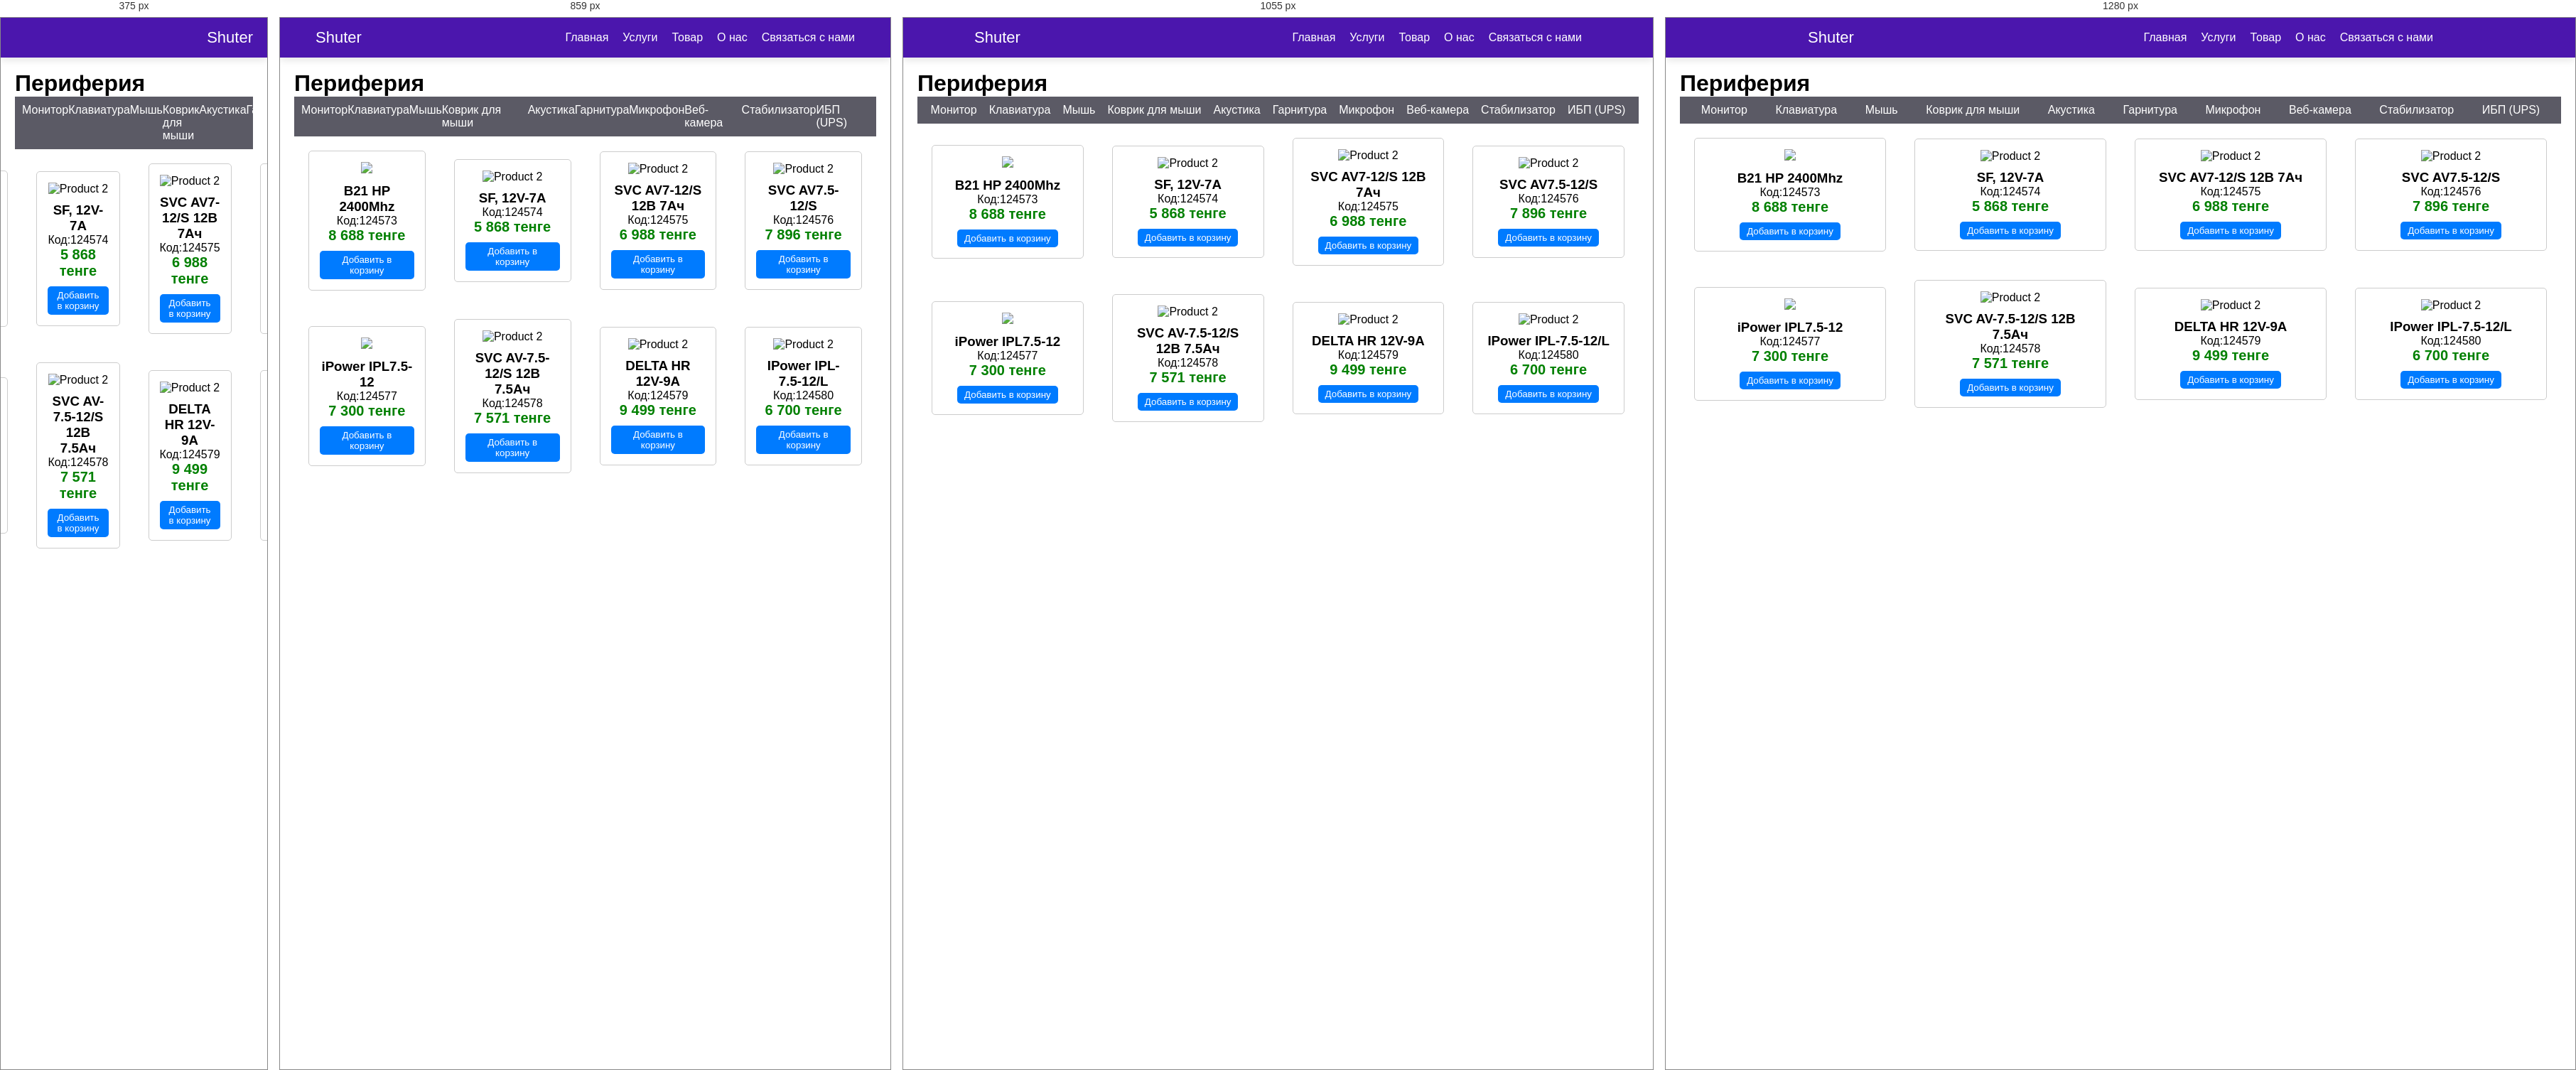
Rendered at 375 px, 859 px, 1055 px and 1280 px, left to right.

<!-- file: 20.html -->
<!DOCTYPE html>
<html lang="en">
<head>
    <meta charset="UTF-8">
    <meta name="viewport" content="width=device-width, initial-scale=1.0">
    <title>Document</title>
</head>
<body> 
<html lang="en">
  <head>
    <meta charset="UTF-8" />
    <meta http-equiv="X-UA-Compatible" content="IE=edge" />
    <meta name="viewport" content="width=device-width, initial-scale=1.0" />
    <title>Navigation Bar with Search Box</title>
    <link rel="stylesheet" href="stylee.css" />
    <link rel="stylesheet" href="https://unicons.iconscout.com/release/v4.0.0/css/line.css" />
   <script src="script.js" defer></script>
  </head>
  <body>
    <nav class="nav">
      <i class="uil uil-bars navOpenBtn"></i>
      <a href="#" class="logo">Shuter</a>

      <ul class="nav-links">
        <i class="uil uil-times navCloseBtn"></i>
        <li><a href="href1.html">Главная</a></li>
        <li><a href="href2.html">Услуги</a></li>
        <li><a href="href3.html">Товар</a></li>
        <li><a href="href4.html">О нас</a></li>
        <li><a href="href5.html">Связаться с нами</a></li>
      </ul>
      </div>
    </nav>
    <br>
    <br>
    <br>
    <style>
        .menu {
            display: flex;
            justify-content: space-around;
            background-color: #5b5a65;
            color: white;
            padding: 10px;
        }
        
        .menu a {
            text-decoration: none;
            color: white;
        }
        
        .content {
            padding: 20px;
        }
        
        </style>
        </head>
        <body>
        <div id="cpu" class="content">
            <h1 >Периферия</h1>
          <div class="menu">
              <a href="11.html">Монитор</a>
              <a href="12.html">Клавиатура</a>
              <a href="13.html">Мышь</a>
              <a href="14.html">Коврик для мыши</a>
              <a href="15.html">Акустика</a>
              <a href="16.html">Гарнитура</a>
              <a href="17.html">Микрофон</a>
              <a href="18.html">Веб-камера</a>
              <a href="19.html">Стабилизатор</a>
              <a href="20.html">ИБП (UPS)</a>
          </div>

          <html lang="en">
<head>
<meta charset="UTF-8">
<meta name="viewport" content="width=device-width, initial-scale=1.0">
<title>Продукты</title>
<link rel="stylesheet" href="">
</head>
<body>

<div class="container">
  <div class="product">
    <img src="https://resources.cdn-kaspi.kz/img/m/p/he4/hc0/64350261608478.jpg?format=preview-large">
    <h3>B21 HP 2400Mhz</h3>
    <p>Код:124573</p>
    <span class="price">8 688 тенге</span>
    <button>Добавить в корзину</button>
  </div>
  
  <div class="product">
    <img  src="https://resources.cdn-kaspi.kz/img/m/p/h8c/h2b/64369382686750.jpg?format=preview-large" alt="Product 2">
    <h3> SF, 12V-7A</h3>
    <p>Код:124574</p>
    <span class="price">5 868 тенге</span>
    <button>Добавить в корзину</button>
  </div>

  <div class="product">
    <img style="width: 173px;" src="https://resources.cdn-kaspi.kz/img/m/p/hd7/h08/64185798426654.jpg?format=preview-large" alt="Product 2">
    <h3>SVC AV7-12/S 12В 7Ач</h3>
    <p>Код:124575</p>
    <span class="price">6 988 тенге</span>
    <button>Добавить в корзину</button>
  </div>

  <div class="product">
    <img style="width: 181px;" src="https://resources.cdn-kaspi.kz/img/m/p/h81/h13/64172541542430.jpg?format=preview-large" alt="Product 2">
    <h3>SVC AV7.5-12/S</h3>
    <p>Код:124576</p>
    <span class="price">7 896 тенге</span>
    <button>Добавить в корзину</button>
  </div>
  </div>

  <div class="container">
    <div class="product">
      <img src="https://resources.cdn-kaspi.kz/img/m/p/h46/h26/80498864455710.jpg?format=preview-large">
      <h3>iPower IPL7.5-12</h3>
      <p>Код:124577</p>
      <span class="price">7 300 тенге</span>
      <button>Добавить в корзину</button>
    </div>
    
    <div class="product">
      <img  src="https://resources.cdn-kaspi.kz/img/m/p/h8d/h8a/64462133952542.jpg?format=preview-large" alt="Product 2">
      <h3>SVC AV-7.5-12/S 12В 7.5Ач</h3>
      <p>Код:124578</p>
      <span class="price">7 571 тенге</span>
      <button>Добавить в корзину</button>
    </div>
  
    <div class="product">
      <img style="width: 173px;" src="https://resources.cdn-kaspi.kz/img/m/p/h05/hd0/81120533053470.jpg?format=preview-large" alt="Product 2">
      <h3>DELTA HR 12V-9A</h3>
      <p>Код:124579</p>
      <span class="price">9 499 тенге</span>
      <button>Добавить в корзину</button>
    </div>
  
    <div class="product">
      <img style="width: 181px;" src="https://resources.cdn-kaspi.kz/img/m/p/hef/hbc/83767851155486.jpg?format=preview-large" alt="Product 2">
      <h3>IPower IPL-7.5-12/L</h3>
      <p>Код:124580</p>
      <span class="price">6 700 тенге</span>
      <button>Добавить в корзину</button>
    </div>
    </div>
  

        <style>
        .container {
            display: flex;
            justify-content: center;
            align-items: center;
          }
          
          .product {
            margin: 20px;
            padding: 15px;
            border: 1px solid #ccc;
            border-radius: 5px;
            text-align: center;
          }
          
          .product img {
            max-width: 200px;
            height: auto;
            margin-bottom: 10px;
          }
          
          .price {
            font-size: 20px;
            font-weight: bold;
            color: green;
          }
          
          button {
            padding: 5px 10px;
            margin-top: 10px;
            background-color: #007bff;
            color: white;
            border: none;
            border-radius: 5px;
            cursor: pointer;
          }
        </style>

<script>
    const buttons = document.querySelectorAll('button');
    
        buttons.forEach(button => {
          button.addEventListener('click', () => {
            alert('Товар добавлен в корзину');
          });
        });
    </script>

</body>
</html>

/* @media block from stylee.css */
@media screen and (max-width: 1160px) {
  .nav {
    padding: 15px 100px;
  }
  .nav .search-box {
    right: 150px;
  }
}

/* @media block from stylee.css */
@media screen and (max-width: 950px) {
  .nav {
    padding: 15px 50px;
  }
  .nav .search-box {
    right: 100px;
    max-width: 400px;
  }
}

/* @media block from stylee.css */
@media screen and (max-width: 768px) {
  .nav .navOpenBtn,
  .nav .navCloseBtn {
    display: block;
  }
  .nav {
    padding: 15px 20px;
  }
  .nav .nav-links {
    position: fixed;
    top: 0;
    left: -100%;
    height: 100%;
    max-width: 280px;
    width: 100%;
    padding-top: 100px;
    row-gap: 30px;
    flex-direction: column;
    background-color: #11101d;
    box-shadow: 0 2px 10px rgba(0, 0, 0, 0.1);
    transition: all 0.4s ease;
    z-index: 100;
  }
  .nav.openNav .nav-links {
    left: 0;
  }
  .nav .navOpenBtn {
    color: #fff;
    font-size: 20px;
    cursor: pointer;
  }
  .nav .navCloseBtn {
    position: absolute;
    top: 20px;
    right: 20px;
    color: #fff;
    font-size: 20px;
    cursor: pointer;
  }
  .nav .search-box {
    top: calc(100% + 10px);
    max-width: calc(100% - 20px);
    right: 50%;
    transform: translateX(50%);
    box-shadow: 0 2px 10px rgba(0, 0, 0, 0.1);
  }
}